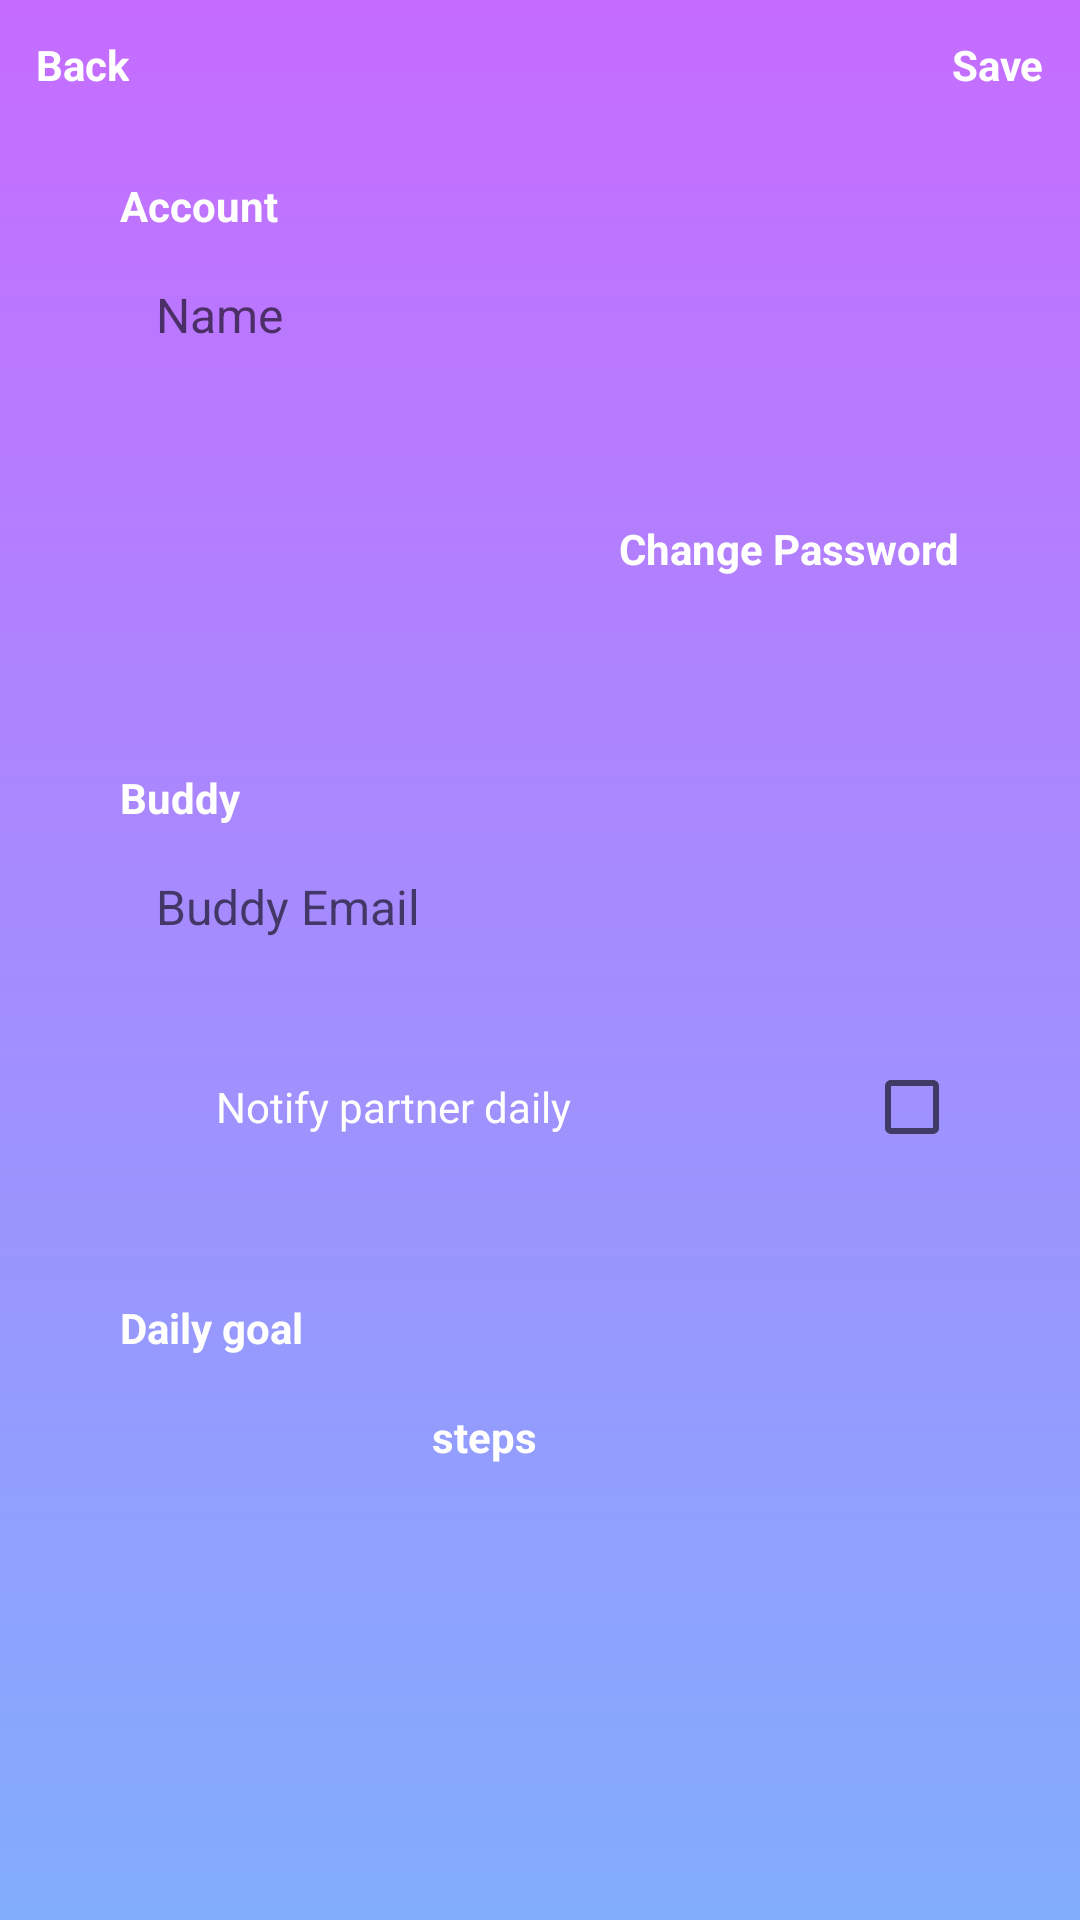

Layout XML and referenced resources for this Android screen:
<!-- AndroidManifest.xml: application theme AppTheme -->
<!-- res/layout/fragment_settings.xml -->
<?xml version="1.0" encoding="utf-8"?>
<LinearLayout xmlns:android="http://schemas.android.com/apk/res/android"
    xmlns:app="http://schemas.android.com/apk/res-auto"
    xmlns:tools="http://schemas.android.com/tools"
    android:layout_width="match_parent"
    android:layout_height="match_parent"
    android:background="@drawable/gradient_background"
    android:orientation="vertical">

    <RelativeLayout
        android:layout_width="match_parent"
        android:layout_height="wrap_content"
        android:orientation="horizontal">

        <TextView
            android:id="@+id/text_settings_back"
            android:layout_width="wrap_content"
            android:layout_height="wrap_content"
            android:layout_alignParentStart="true"
            android:padding="12dp"
            android:text="@string/back"
            android:textColor="@color/pureWhite"
            android:textStyle="bold" />

        <TextView
            android:id="@+id/text_settings_save"
            android:layout_width="wrap_content"
            android:layout_height="wrap_content"
            android:layout_alignParentEnd="true"
            android:padding="12dp"
            android:text="@string/saveStepsToDevice"
            android:textColor="@color/pureWhite"
            android:textStyle="bold" />

    </RelativeLayout>


    <ScrollView
        android:layout_width="match_parent"
        android:layout_height="0dp"
        android:layout_weight="1">

        <android.support.constraint.ConstraintLayout
            android:layout_width="match_parent"
            android:layout_height="wrap_content"
            android:paddingBottom="64dp"
            android:paddingTop="16dp">

            <TextView
                android:id="@+id/txt_settings_account"
                android:layout_width="wrap_content"
                android:layout_height="wrap_content"
                android:text="@string/account"
                android:textColor="@color/pureWhite"
                android:textStyle="bold"
                app:layout_constraintStart_toStartOf="@+id/input_settings_name" />

            <EditText
                android:id="@+id/input_settings_name"
                style="@style/editTextStyle"
                android:hint="@string/name"
                app:layout_constraintEnd_toEndOf="parent"
                app:layout_constraintStart_toStartOf="parent"
                app:layout_constraintTop_toBottomOf="@id/txt_settings_account" />

            <TextView
                style="@style/editTextStyle"
                android:id="@+id/text_settings_email"
                android:layout_margin="8dp"
                app:layout_constraintEnd_toEndOf="@id/input_settings_name"
                app:layout_constraintHorizontal_weight="1"
                app:layout_constraintStart_toStartOf="@id/input_settings_name"
                app:layout_constraintTop_toBottomOf="@id/input_settings_name"
                tools:text="Email address" />

            <TextView
                android:id="@+id/txt_settings_change_password"
                android:layout_width="wrap_content"
                android:layout_height="wrap_content"
                android:layout_marginTop="4dp"
                android:text="@string/change_password"
                android:textColor="@color/pureWhite"
                android:textStyle="bold"
                app:layout_constraintEnd_toEndOf="@id/input_settings_name"
                app:layout_constraintTop_toBottomOf="@id/text_settings_email" />

            <TextView
                android:id="@+id/txt_settings_buddy"
                android:layout_width="wrap_content"
                android:layout_height="wrap_content"
                android:layout_marginTop="64dp"
                android:text="@string/buddy"
                android:textColor="@color/pureWhite"
                android:textStyle="bold"
                app:layout_constraintStart_toStartOf="@id/input_settings_buddy_email"
                app:layout_constraintTop_toBottomOf="@id/txt_settings_change_password" />

            <EditText
                android:id="@+id/input_settings_buddy_email"
                style="@style/editTextStyle"
                android:hint="@string/buddy_email"
                android:inputType="textEmailAddress"
                app:layout_constraintEnd_toEndOf="parent"
                app:layout_constraintStart_toStartOf="parent"
                app:layout_constraintTop_toBottomOf="@id/txt_settings_buddy" />

            <LinearLayout
                android:id="@+id/check_settings_notify"
                android:layout_width="0dp"
                android:layout_height="wrap_content"
                android:layout_marginStart="32dp"
                android:layout_marginTop="32dp"
                android:gravity="center_vertical"
                android:orientation="horizontal"
                app:layout_constraintEnd_toEndOf="@id/input_settings_buddy_email"
                app:layout_constraintHorizontal_weight="1"
                app:layout_constraintStart_toStartOf="@id/input_settings_buddy_email"
                app:layout_constraintTop_toBottomOf="@id/input_settings_buddy_email">

                <TextView
                    android:layout_width="0dp"
                    android:layout_height="wrap_content"
                    android:layout_gravity="center_vertical"
                    android:layout_weight="1"
                    android:text="@string/notify_daily"
                    android:textColor="@color/pureWhite" />

                <CheckBox
                    android:id="@+id/check_settings_notify_daily"
                    android:layout_width="wrap_content"
                    android:layout_height="wrap_content"
                    android:layout_gravity="end"
                    android:textColorLink="@color/pureWhite"
                    app:layout_constraintEnd_toEndOf="@string/buddy_email"
                    app:layout_constraintTop_toBottomOf="@id/input_settings_buddy_email" />

            </LinearLayout>

            <TextView
                android:id="@+id/txt_settings_daily_goal"
                android:layout_width="wrap_content"
                android:layout_height="wrap_content"
                android:layout_marginTop="48dp"
                android:text="@string/daily_goal"
                android:textColor="@color/pureWhite"
                android:textStyle="bold"
                app:layout_constraintStart_toStartOf="@id/input_settings_buddy_email"
                app:layout_constraintTop_toBottomOf="@id/check_settings_notify" />

            <EditText
                android:id="@+id/input_settings_daily_goal"
                style="@style/editTextStyle"
                android:layout_width="96dp"
                android:gravity="center"
                android:inputType="number"
                app:layout_constraintStart_toStartOf="@id/txt_settings_daily_goal"
                app:layout_constraintTop_toBottomOf="@id/txt_settings_daily_goal" />

            <TextView
                android:layout_width="wrap_content"
                android:layout_height="wrap_content"
                android:layout_margin="8dp"
                android:text="@string/steps"
                android:textColor="@color/pureWhite"
                android:textStyle="bold"
                app:layout_constraintBottom_toBottomOf="@id/input_settings_daily_goal"
                app:layout_constraintStart_toEndOf="@id/input_settings_daily_goal"
                app:layout_constraintTop_toTopOf="@id/input_settings_daily_goal" />

        </android.support.constraint.ConstraintLayout>
    </ScrollView>

</LinearLayout>
<!-- resources referenced by this layout -->
<resources>
  <color name="pureWhite">#fff</color>
  <!-- drawable gradient_background (drawable) -->
  <?xml version="1.0" encoding="utf-8"?>
  <shape xmlns:android="http://schemas.android.com/apk/res/android"
      android:shape="rectangle">
  
      <gradient
          android:endColor="@color/colorGradientEnd"
          android:startColor="@color/colorGradientStart"
          android:angle="-90"/>
  </shape>
  <string name="account">Account</string>
  <string name="back">Back</string>
  <string name="buddy">Buddy</string>
  <string name="buddy_email">Buddy Email</string>
  <string name="change_password">Change Password</string>
  <string name="daily_goal">Daily goal</string>
  <string name="name">Name</string>
  <string name="notify_daily">Notify partner daily</string>
  <string name="saveStepsToDevice">Save</string>
  <string name="steps">steps</string>
  <style name="editTextStyle">
          <item name="android:textColor">@color/colorDark</item>
          <item name="android:layout_width">280dp</item>
          <item name="android:layout_height">wrap_content</item>
          <item name="android:background">@drawable/bg_edittext</item>
          <item name="android:maxLines">1</item>
          <item name="android:layout_marginTop">8dp</item>
          <item name="android:paddingBottom">@dimen/padding_edittext_vertical</item>
          <item name="android:paddingEnd">@dimen/padding_edit_text_horizontal</item>
          <item name="android:paddingStart">@dimen/padding_edit_text_horizontal</item>
          <item name="android:paddingTop">@dimen/padding_edittext_vertical</item>
          <item name="android:textSize">16sp</item>
      </style>
  <style name="AppTheme" parent="Theme.AppCompat.Light.NoActionBar">
          
          <item name="colorPrimary">@color/colorPrimary</item>
          <item name="colorPrimaryDark">@color/colorPrimaryDark</item>
          <item name="colorAccent">@color/colorAccent</item>
      </style>
  <color name="colorGradientEnd">#82ADFD</color>
  <color name="colorGradientStart">#C66CFF</color>
  <color name="colorDark">#383838</color>
  <dimen name="padding_edittext_vertical">8dp</dimen>
  <dimen name="padding_edit_text_horizontal">12dp</dimen>
  <color name="colorPrimary">#C66CFF</color>
  <color name="colorPrimaryDark">#C66CFF</color>
  <color name="colorAccent">#333</color>
</resources>
